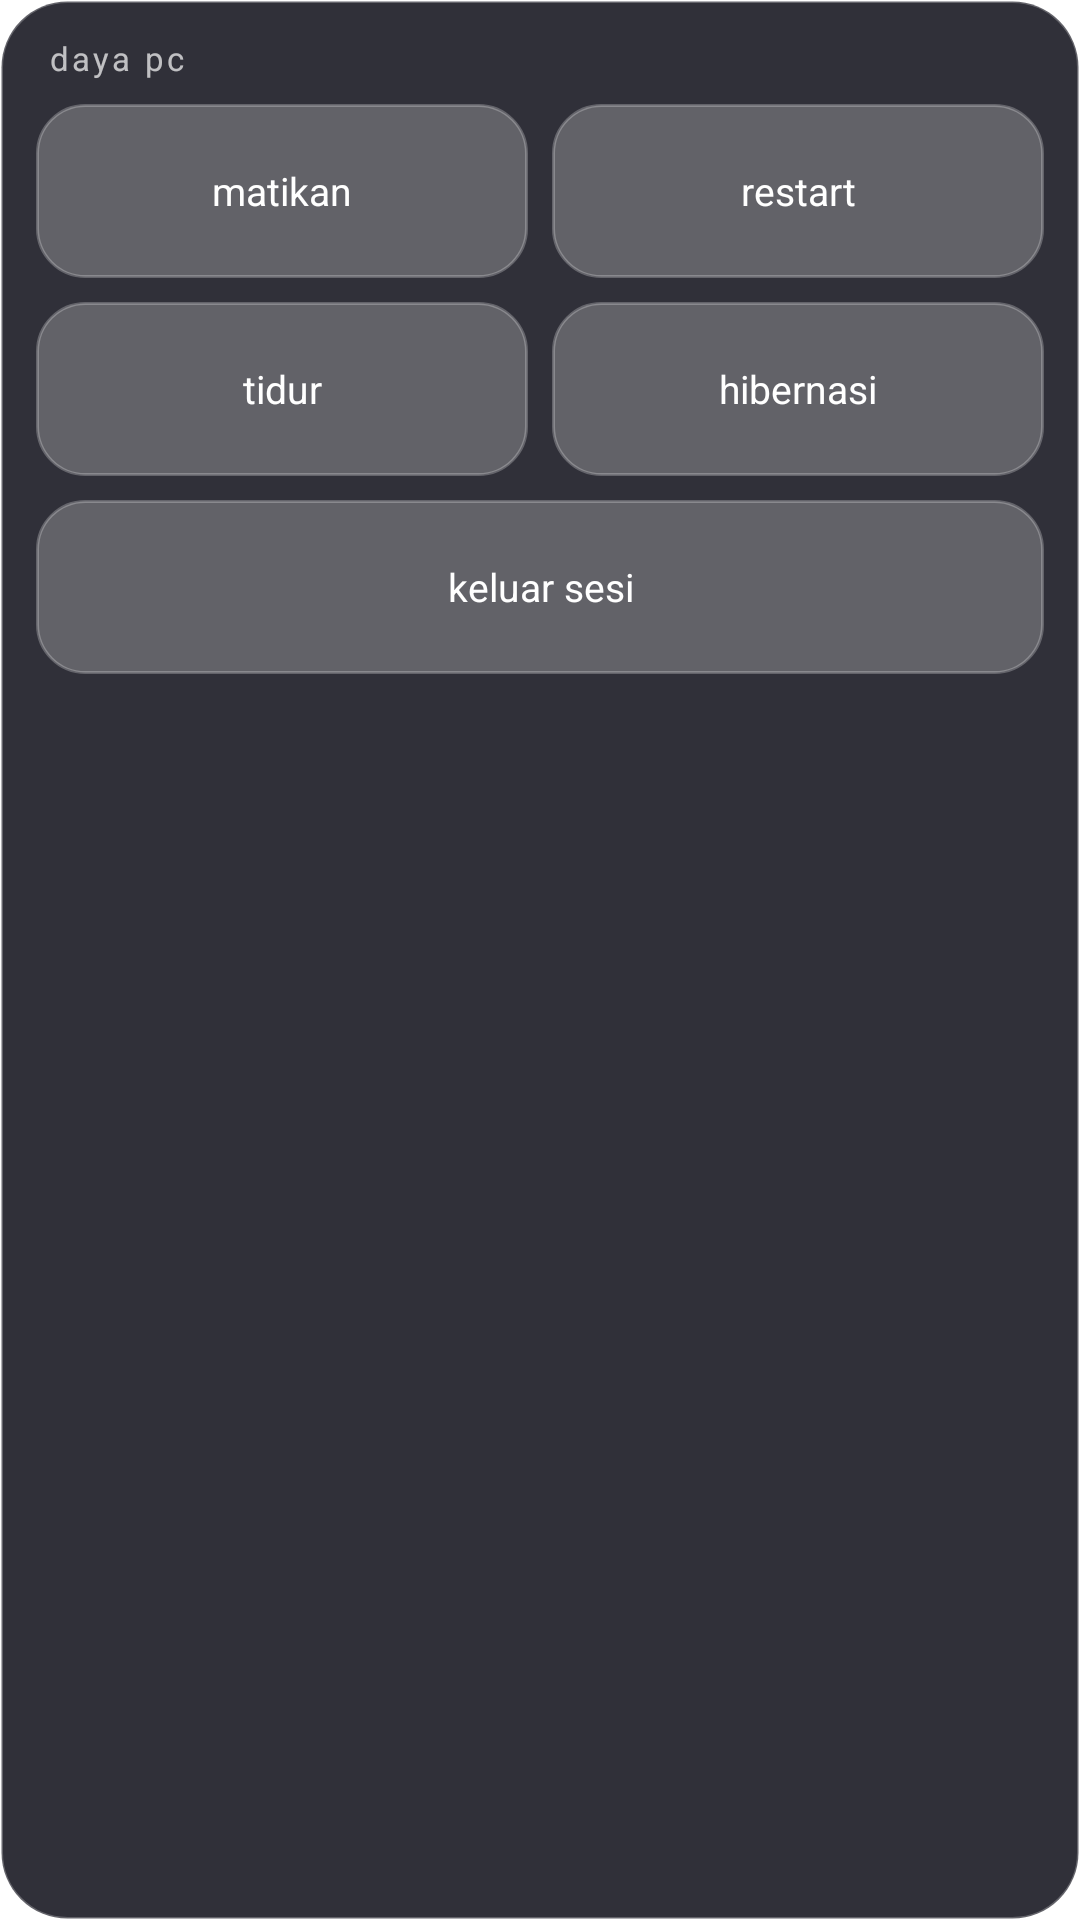

Here is an Android app screen rendered from its layout file. Give the layout XML and the strings, colors and styles it references.
<!-- AndroidManifest.xml: application theme Theme.ClaudePad -->
<!-- res/layout/popup_power.xml -->
<?xml version="1.0" encoding="utf-8"?>
<LinearLayout xmlns:android="http://schemas.android.com/apk/res/android"
    android:layout_width="230dp"
    android:layout_height="wrap_content"
    android:orientation="vertical"
    android:background="@drawable/glass_popup"
    android:padding="12dp">

    <TextView
        android:layout_width="match_parent"
        android:layout_height="wrap_content"
        android:text="daya pc"
        android:textColor="@color/text_muted"
        android:textSize="11sp"
        android:letterSpacing="0.1"
        android:paddingStart="4dp"
        android:paddingBottom="8dp" />

    <LinearLayout
        android:layout_width="match_parent"
        android:layout_height="wrap_content"
        android:orientation="horizontal">
        <TextView android:id="@+id/pShutdown" style="@style/KeyGlass"
            android:layout_width="0dp" android:layout_weight="1"
            android:layout_height="58dp" android:text="matikan" android:textSize="13sp" />
        <TextView android:id="@+id/pRestart" style="@style/KeyGlass"
            android:layout_width="0dp" android:layout_weight="1"
            android:layout_height="58dp" android:layout_marginStart="8dp"
            android:text="restart" android:textSize="13sp" />
    </LinearLayout>

    <LinearLayout
        android:layout_width="match_parent"
        android:layout_height="wrap_content"
        android:orientation="horizontal"
        android:layout_marginTop="8dp">
        <TextView android:id="@+id/pSleep" style="@style/KeyGlass"
            android:layout_width="0dp" android:layout_weight="1"
            android:layout_height="58dp" android:text="tidur" android:textSize="13sp" />
        <TextView android:id="@+id/pHibernate" style="@style/KeyGlass"
            android:layout_width="0dp" android:layout_weight="1"
            android:layout_height="58dp" android:layout_marginStart="8dp"
            android:text="hibernasi" android:textSize="13sp" />
    </LinearLayout>

    <TextView android:id="@+id/pLogoff" style="@style/KeyGlass"
        android:layout_width="match_parent" android:layout_height="58dp"
        android:layout_marginTop="8dp" android:text="keluar sesi" android:textSize="13sp" />
</LinearLayout>
<!-- resources referenced by this layout -->
<resources>
  <color name="text_muted">#B3FFFFFF</color>
  <!-- drawable glass_popup (drawable) -->
  <?xml version="1.0" encoding="utf-8"?>
  <shape xmlns:android="http://schemas.android.com/apk/res/android">
      <corners android:radius="22dp" />
      <solid android:color="#E61A1A24" />
      <stroke android:width="1dp" android:color="@color/stroke" />
  </shape>
  <style name="KeyGlass">
          <item name="android:layout_height">46dp</item>
          <item name="android:background">@drawable/glass_key</item>
          <item name="android:gravity">center</item>
          <item name="android:textColor">@color/text</item>
          <item name="android:textSize">18sp</item>
          <item name="android:clickable">true</item>
          <item name="android:focusable">true</item>
      </style>
  <style name="Theme.ClaudePad" parent="Theme.AppCompat.NoActionBar">
          <item name="android:windowShowWallpaper">true</item>
          <item name="android:windowBackground">@android:color/transparent</item>
          <item name="android:windowIsTranslucent">true</item>
          <item name="android:colorBackgroundCacheHint">@null</item>
          <item name="android:statusBarColor">@android:color/transparent</item>
          <item name="android:navigationBarColor">@android:color/transparent</item>
          <item name="android:windowLightStatusBar">false</item>
          <item name="colorPrimary">@color/accent</item>
          <item name="colorAccent">@color/accent</item>
          <item name="android:textColor">@color/text</item>
      </style>
  <color name="stroke">#40FFFFFF</color>
  <!-- drawable glass_key (drawable) -->
  <?xml version="1.0" encoding="utf-8"?>
  <selector xmlns:android="http://schemas.android.com/apk/res/android">
      <item android:state_pressed="true">
          <shape>
              <corners android:radius="16dp" />
              <solid android:color="@color/glass_strong" />
              <stroke android:width="1dp" android:color="@color/stroke" />
          </shape>
      </item>
      <item>
          <shape>
              <corners android:radius="16dp" />
              <solid android:color="@color/glass" />
              <stroke android:width="1dp" android:color="@color/stroke" />
          </shape>
      </item>
  </selector>
  <color name="text">#FFFFFFFF</color>
  <color name="accent">#7C6CFF</color>
  <color name="glass_strong">#59FFFFFF</color>
  <color name="glass">#3DFFFFFF</color>
</resources>
